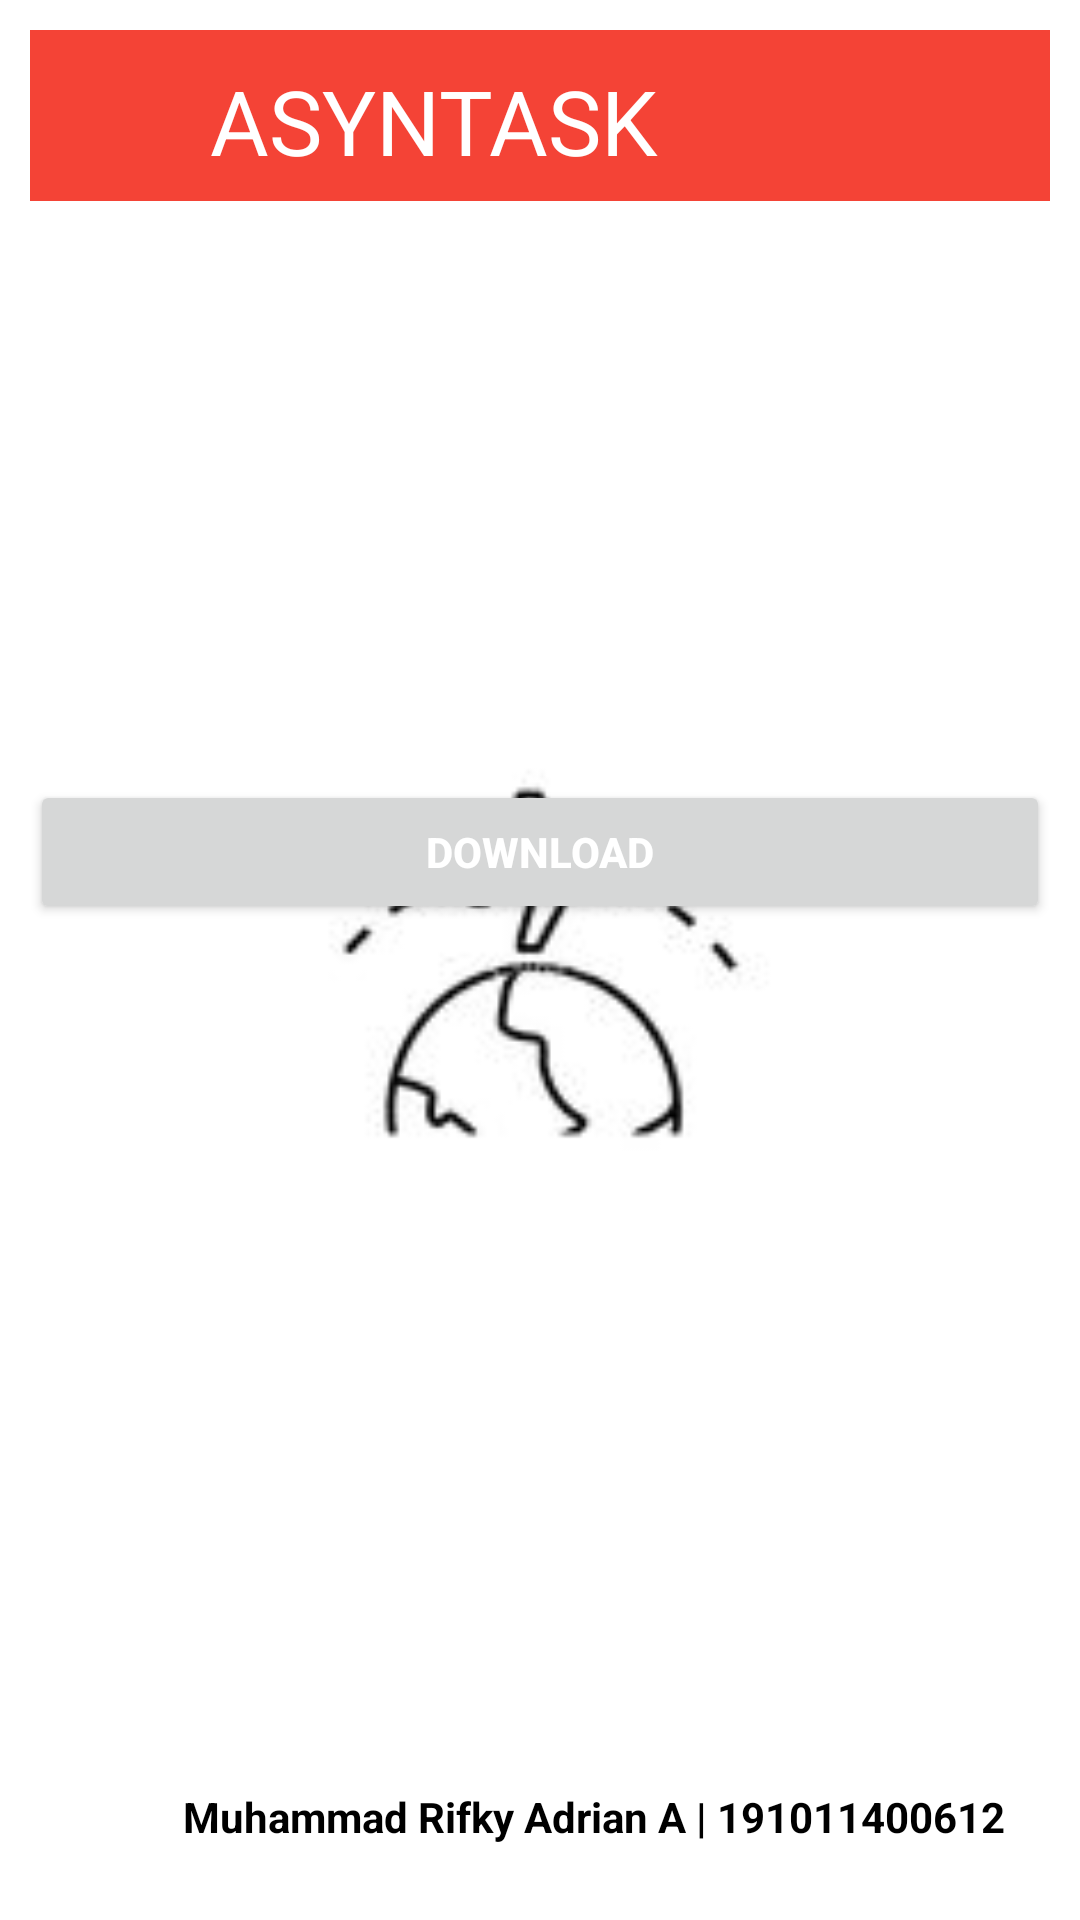

The Android layout XML behind this screen, and the referenced resources:
<!-- AndroidManifest.xml: application theme Theme.UAS_MuhammadRifkyAdrian -->
<!-- res/layout/activity_main3.xml -->
<?xml version="1.0" encoding="utf-8"?>
<RelativeLayout xmlns:android="http://schemas.android.com/apk/res/android"
    xmlns:tools="http://schemas.android.com/tools"
    android:id="@+id/LinearLayout1"
    android:layout_width="match_parent"
    android:layout_height="match_parent"
    android:orientation="vertical"
    android:paddingLeft="10dp"
    android:paddingTop="10dp"
    android:paddingRight="10dp"
    android:paddingBottom="10dp"
    android:background="@mipmap/background"
    tools:context="com.example.Uas_MuhammadRifkyAdrian.MainActivity3">

    <LinearLayout
        android:layout_width="match_parent"
        android:layout_height="57dp"
        android:background="#F44336">

        <ImageView
            android:layout_width="40dp"
            android:layout_height="40dp"
            android:layout_marginLeft="10dp"
            android:layout_marginTop="10dp"
            android:src="@mipmap/ic_launcher" />

        <TextView
            android:layout_width="wrap_content"
            android:layout_height="wrap_content"
            android:layout_marginLeft="10dp"
            android:layout_marginTop="10dp"
            android:text="ASYNTASK"
            android:textColor="@color/white"
            android:textSize="30sp" />
    </LinearLayout>

    <Button
        android:id="@+id/button1"
        android:layout_width="match_parent"
        android:layout_height="wrap_content"
        android:layout_marginTop="250dp"
        android:text="Download"
        android:textColor="@color/white"
        android:textStyle="bold" />

    <TextView
        android:id="@+id/attrs"
        android:layout_width="wrap_content"
        android:layout_height="wrap_content"
        android:layout_alignParentRight="true"
        android:layout_alignParentBottom="true"
        android:layout_marginRight="15dp"
        android:layout_marginBottom="15dp"
        android:text="Muhammad Rifky Adrian A | 191011400612"
        android:textColor="@color/black"
        android:textStyle="bold" />

</RelativeLayout>
<!-- resources referenced by this layout -->
<resources>
  <!-- mipmap background: jpg bitmap (mipmap-xhdpi, 2929 bytes) -->
  <style name="Theme.UAS_MuhammadRifkyAdrian" parent="Theme.MaterialComponents.DayNight.DarkActionBar">
          
          <item name="colorPrimary">@color/purple_500</item>
          <item name="colorPrimaryVariant">@color/purple_700</item>
          <item name="colorOnPrimary">@color/white</item>
          
          <item name="colorSecondary">@color/teal_200</item>
          <item name="colorSecondaryVariant">@color/teal_700</item>
          <item name="colorOnSecondary">@color/black</item>
          
          <item name="android:statusBarColor" tools:targetApi="l">?attr/colorPrimaryVariant</item>
          
      </style>
  <!-- not gathered from this repository: default colours our renderer supplied (Android Studio template values) -->
  <color name="purple_500">#FF6200EE</color>
  <color name="purple_700">#FF3700B3</color>
  <color name="teal_200">#FF03DAC5</color>
  <color name="teal_700">#FF018786</color>
  <color name="black">#FF000000</color>
  <color name="white">#FFFFFFFF</color>
</resources>
